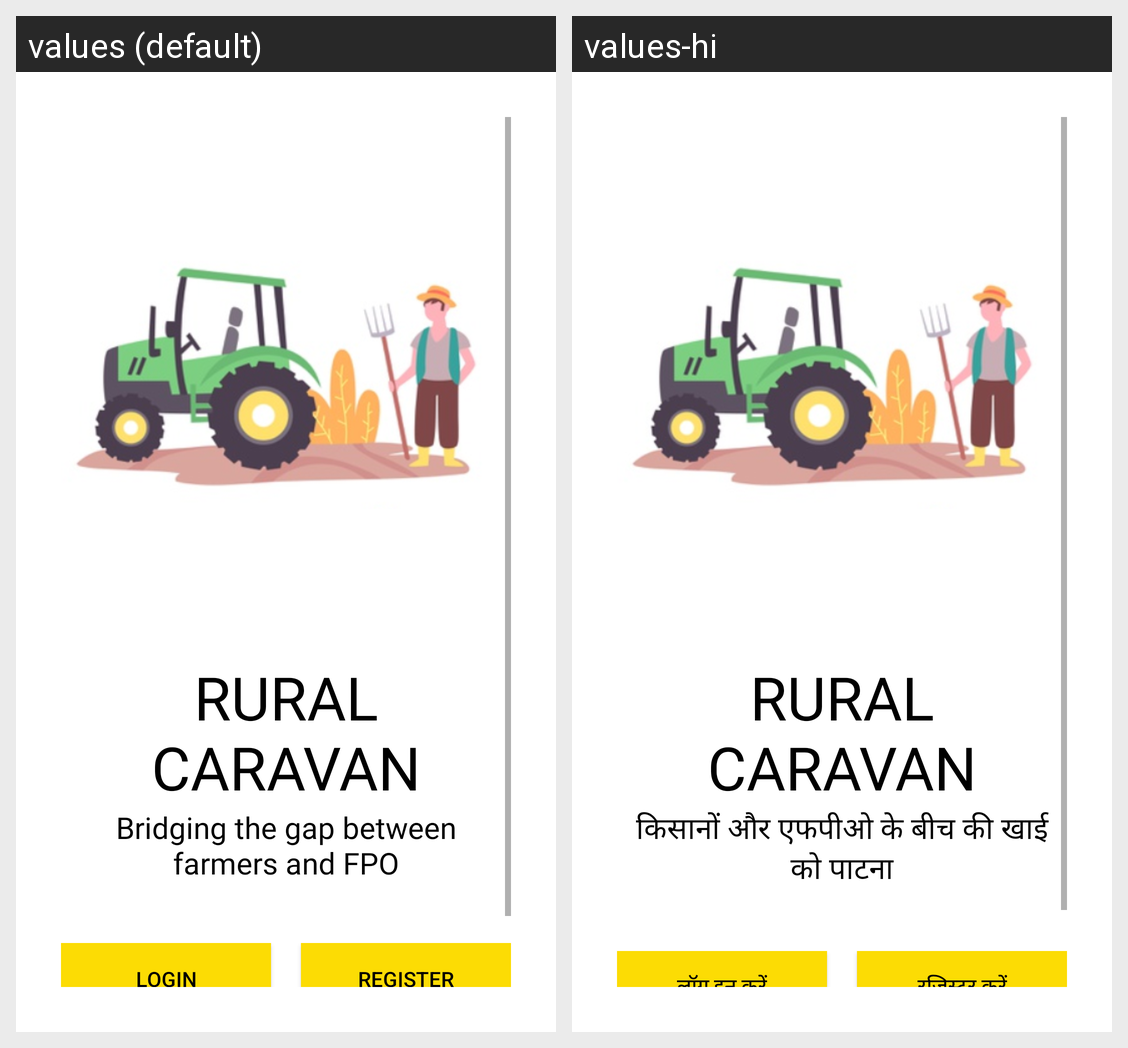

The Android screen above is rendered under two locales of the same app. Produce the string resources it draws, with the default and per-locale values.
Android screen res/layout/activity_start_up.xml rendered under 2 locales, left to right: values (default), values-hi. Device: Nexus 5 (rendered at 1080×1920; each locale shown at half size, 540×960, under a caption strip naming it); theme AppTheme.
Strings drawn on this screen, with the default value and each locale's value (text and hints the layout hard-codes, and strings that could not be matched under every locale, appear in the picture but are not listed):

app_name
  values: Rural Caravan
  values-hi: Rural Caravan  [not translated; the default value is used]

tagLine
  values: Bridging the gap between farmers and FPO
  values-hi: किसानों और एफपीओ के बीच की खाई को पाटना

login
  values: LOGIN
  values-hi: लॉग इन करें

register
  values: Register
  values-hi: रजिस्टर करें
